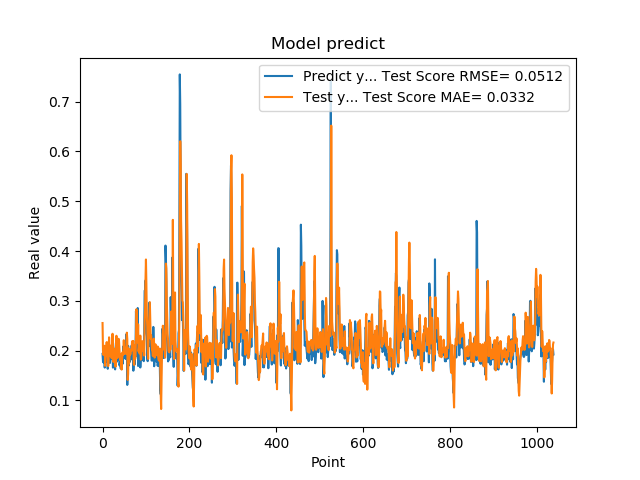

The data file committed next to this chart (first rows):
1.935185045003890991e-01, 2.554894770228771095e-01
1.787700653076171875e-01, 2.001492245785860269e-01
1.761920750141144076e-01, 1.914839335778689700e-01
1.861467957496643066e-01, 1.958800829555002732e-01
1.954913884401321134e-01, 1.974035751294752894e-01
1.660518944263458530e-01, 2.098803869251342769e-01
1.907722949981689176e-01, 1.696419273642956471e-01
1.898660957813262939e-01, 1.863792799092488794e-01
2.001174986362457275e-01, 1.909234541744576630e-01
1.948629021644592563e-01, 2.163201582523180400e-01
1.779100298881530762e-01, 2.172414892463533087e-01
1.810636967420578003e-01, 1.956491643306979000e-01
1.635809391736984530e-01, 1.919659689200804709e-01
1.916799396276473999e-01, 1.689791221795092224e-01
2.085516005754470825e-01, 1.820415418288076070e-01
1.828240007162094394e-01, 2.267902300252476744e-01
1.857409924268722534e-01, 2.061885499748295492e-01
1.752161234617233276e-01, 1.961523685053445931e-01
1.845117062330245972e-01, 1.889768278845141702e-01
1.984785944223403931e-01, 1.890392903031354599e-01
1.841159015893935880e-01, 2.105215882616939260e-01
2.104043960571288785e-01, 1.848322953974176064e-01
2.088565975427627841e-01, 2.054980762679035622e-01
1.900728046894073209e-01, 2.339258306948454602e-01
1.658952832221984863e-01, 2.059696275242464680e-01
1.852532625198364535e-01, 1.773549719952441373e-01
1.799222826957702359e-01, 1.806086325991742569e-01
1.978618204593658447e-01, 1.917743530194540580e-01
1.711323857307434082e-01, 2.041172530785513861e-01
1.623787879943847379e-01, 1.881023950231049957e-01
2.059821039438247958e-01, 1.678684899671255004e-01
2.158481031656264981e-01, 2.049385318360894548e-01
1.768843084573745450e-01, 2.299221460522867799e-01
1.834106147289275845e-01, 1.974102926638291455e-01
1.805770993232727051e-01, 1.852363757880229334e-01
2.012096941471099854e-01, 1.931212529934116517e-01
2.066745012998580933e-01, 2.058645986957440555e-01
2.195876985788345337e-01, 2.238180309967089110e-01
1.944769918918609619e-01, 2.182236927098719637e-01
1.704634428024291992e-01, 1.993315413671080671e-01
1.750701963901519775e-01, 1.843041499648843951e-01
1.796004772186279297e-01, 1.806516953347129251e-01
1.640222966670989990e-01, 1.923492307496798559e-01
1.769366562366485596e-01, 1.694619426081344638e-01
1.781685650348663330e-01, 1.619991328373047712e-01
1.855484992265701294e-01, 1.786906341513534446e-01
1.732649058103561401e-01, 1.967713977926467961e-01
1.832000017166137418e-01, 1.915983157567539286e-01
2.088083624839782715e-01, 1.940149139412413182e-01
1.873752027750015536e-01, 2.209682412874224289e-01
1.986005455255508423e-01, 1.934515011719082911e-01
1.863885968923568726e-01, 2.012286159044841538e-01
1.885485500097274780e-01, 2.044421151892682753e-01
1.833238750696182529e-01, 2.056798859090082365e-01
2.096922993659972867e-01, 1.936849436887672637e-01
2.330529242753982544e-01, 2.137499167499450625e-01
2.151579260826110562e-01, 2.361269961630878822e-01
1.312076449394226074e-01, 2.229802427408049126e-01
1.684847325086593628e-01, 1.413204857124482350e-01
2.097207009792327881e-01, 1.535768368150655927e-01
1.697814613580703458e-01, 2.044454762197161490e-01
... 979 more rows
